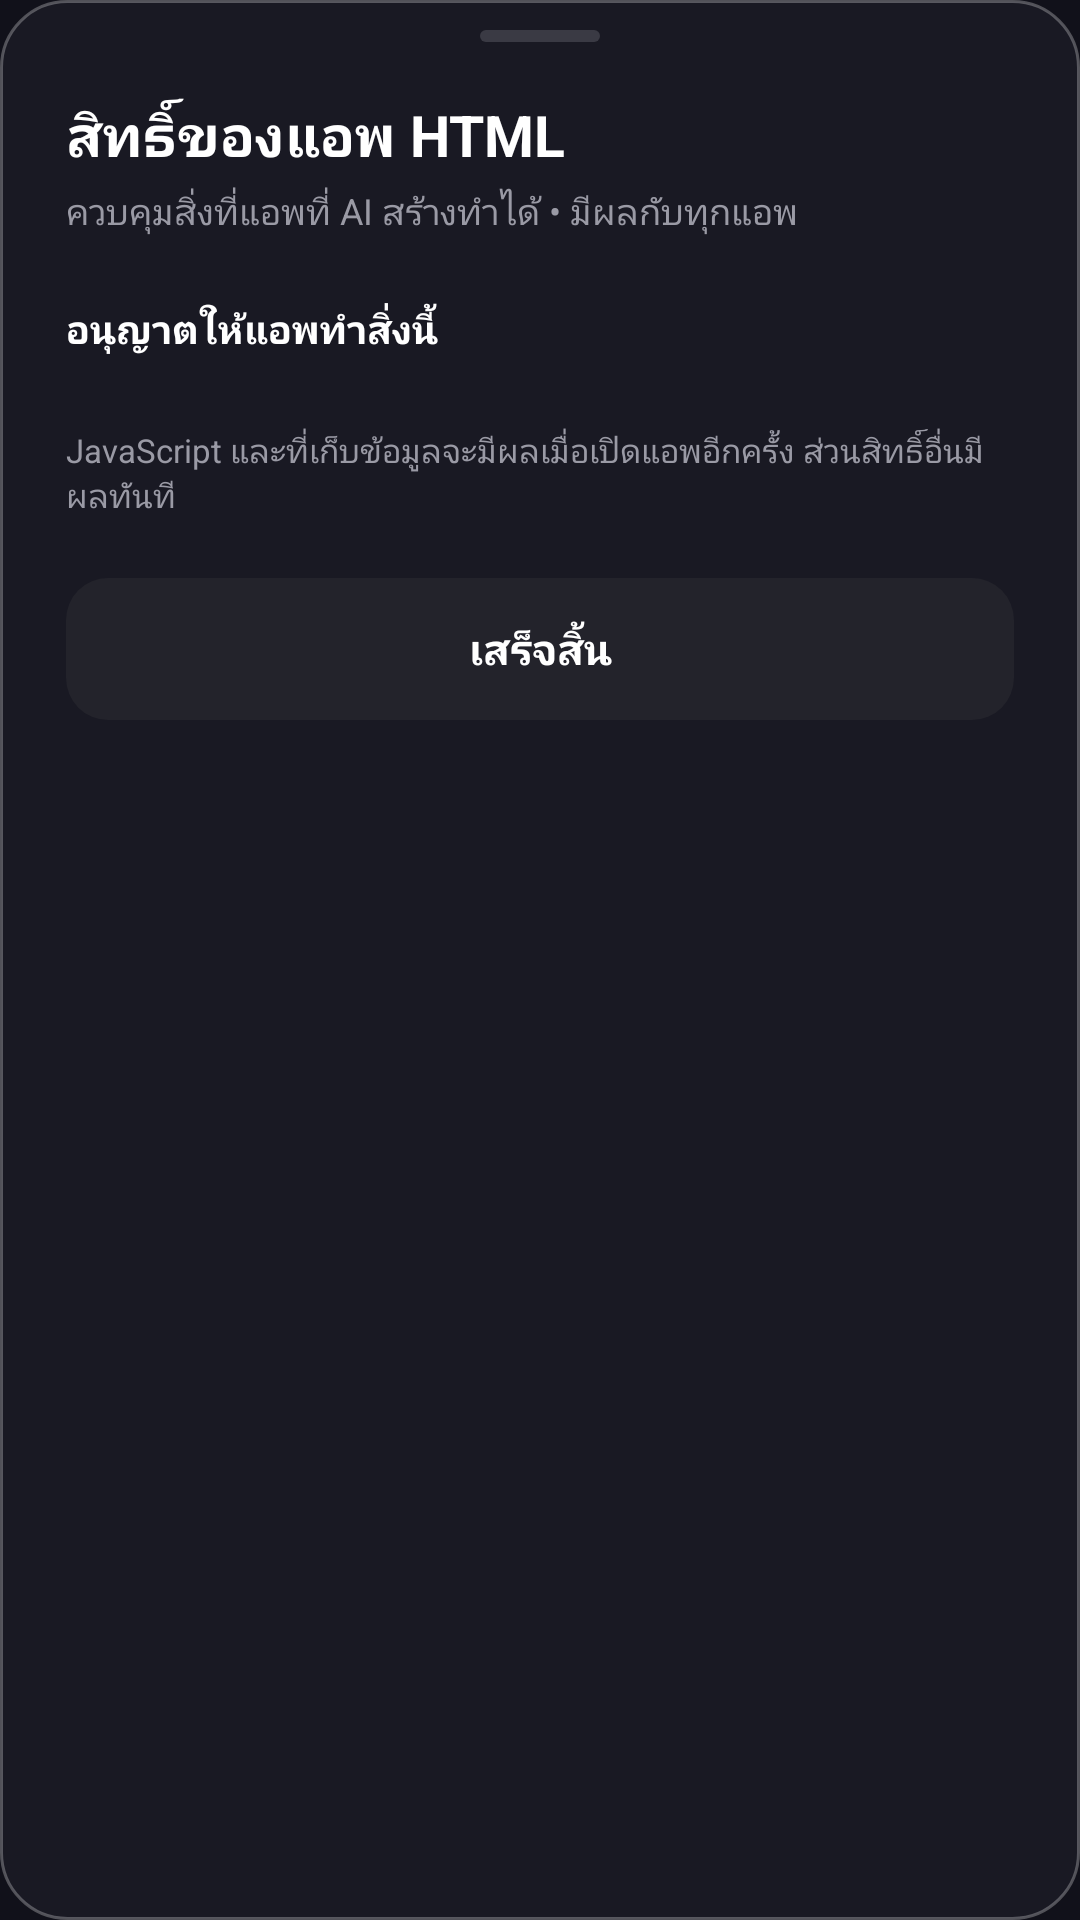

Layout XML and referenced resources for this Android screen:
<!-- AndroidManifest.xml: application theme Theme.Any -->
<!-- res/layout/miniapp_permissions_sheet.xml -->
<?xml version="1.0" encoding="utf-8"?>
<ScrollView xmlns:android="http://schemas.android.com/apk/res/android"
    android:layout_width="match_parent"
    android:layout_height="wrap_content"
    android:background="@drawable/home_sheet_bg"
    android:clipToPadding="false"
    android:fillViewport="true"
    android:scrollbars="none">

    <LinearLayout
        android:layout_width="match_parent"
        android:layout_height="wrap_content"
        android:orientation="vertical"
        android:paddingLeft="22dp"
        android:paddingTop="10dp"
        android:paddingRight="22dp"
        android:paddingBottom="26dp">

        <View
            android:layout_width="40dp"
            android:layout_height="4dp"
            android:layout_gravity="center_horizontal"
            android:background="@drawable/home_handle" />

        <TextView
            android:layout_width="wrap_content"
            android:layout_height="wrap_content"
            android:layout_marginTop="18dp"
            android:text="@string/miniapp_permissions_title"
            android:textColor="#FFFFFF"
            android:textSize="19sp"
            android:textStyle="bold" />

        <TextView
            android:layout_width="wrap_content"
            android:layout_height="wrap_content"
            android:layout_marginTop="4dp"
            android:text="@string/miniapp_permissions_subtitle"
            android:textColor="#9A9AA5"
            android:textSize="12sp" />

        <TextView
            android:layout_width="wrap_content"
            android:layout_height="wrap_content"
            android:layout_marginTop="22dp"
            android:text="@string/miniapp_permissions_section"
            android:textColor="#FFFFFF"
            android:textSize="13sp"
            android:textStyle="bold" />

        <LinearLayout
            android:id="@+id/miniapp_permissions_container"
            android:layout_width="match_parent"
            android:layout_height="wrap_content"
            android:layout_marginTop="10dp"
            android:orientation="vertical" />

        <TextView
            android:layout_width="match_parent"
            android:layout_height="wrap_content"
            android:layout_marginTop="14dp"
            android:text="@string/miniapp_permissions_note"
            android:textColor="#9A9AA5"
            android:textSize="11sp" />

        <TextView
            android:id="@+id/miniapp_permissions_done"
            android:layout_width="match_parent"
            android:layout_height="wrap_content"
            android:layout_marginTop="20dp"
            android:background="@drawable/home_done_bg"
            android:gravity="center"
            android:paddingTop="14dp"
            android:paddingBottom="14dp"
            android:text="@string/miniapp_permissions_done"
            android:textColor="#FFFFFF"
            android:textSize="14sp"
            android:textStyle="bold" />
    </LinearLayout>
</ScrollView>
<!-- resources referenced by this layout -->
<resources>
  <!-- drawable home_done_bg (drawable) -->
  <?xml version="1.0" encoding="utf-8"?>
  <shape xmlns:android="http://schemas.android.com/apk/res/android"
      android:shape="rectangle">
      <solid android:color="#23232B" />
      <corners android:radius="14dp" />
  </shape>
  <!-- drawable home_handle (drawable) -->
  <?xml version="1.0" encoding="utf-8"?>
  <shape xmlns:android="http://schemas.android.com/apk/res/android"
      android:shape="rectangle">
      <solid android:color="#3A3A44" />
      <corners android:radius="2dp" />
  </shape>
  <!-- drawable home_sheet_bg (drawable) -->
  <?xml version="1.0" encoding="utf-8"?>
  <shape xmlns:android="http://schemas.android.com/apk/res/android"
      android:shape="rectangle">
      <solid android:color="@color/sheet_bg" />
      <stroke android:width="1dp" android:color="@color/card_stroke" />
      <corners
          android:bottomLeftRadius="22dp"
          android:bottomRightRadius="22dp"
          android:topLeftRadius="22dp"
          android:topRightRadius="22dp" />
  </shape>
  <string name="miniapp_permissions_done">เสร็จสิ้น</string>
  <string name="miniapp_permissions_note">JavaScript และที่เก็บข้อมูลจะมีผลเมื่อเปิดแอพอีกครั้ง ส่วนสิทธิ์อื่นมีผลทันที</string>
  <string name="miniapp_permissions_section">อนุญาตให้แอพทำสิ่งนี้</string>
  <string name="miniapp_permissions_subtitle">ควบคุมสิ่งที่แอพที่ AI สร้างทำได้ • มีผลกับทุกแอพ</string>
  <string name="miniapp_permissions_title">สิทธิ์ของแอพ HTML</string>
  <style name="Theme.Any" parent="Theme.MaterialComponents.DayNight.NoActionBar">
          <item name="colorPrimary">@color/brand</item>
          <item name="colorPrimaryVariant">@color/brand</item>
          <item name="colorOnPrimary">@color/white</item>
          <item name="colorSecondary">@color/brand</item>
          <item name="colorSecondaryVariant">@color/brand</item>
          <item name="colorOnSecondary">@color/white</item>
          
          <item name="android:statusBarColor">@android:color/transparent</item>
          <item name="android:navigationBarColor">@android:color/transparent</item>
          <item name="android:windowLightStatusBar">true</item>
          <item name="android:windowLightNavigationBar">true</item>
          <item name="android:enforceStatusBarContrast">false</item>
          <item name="android:enforceNavigationBarContrast">false</item>
          <item name="android:windowBackground">@color/home_bg</item>
      </style>
  <color name="sheet_bg">#191923</color>
  <color name="card_stroke">#45FFFFFF</color>
  <color name="brand">#AA9AFF</color>
  <color name="white">#FFFFFFFF</color>
  <color name="home_bg">#11111A</color>
</resources>
